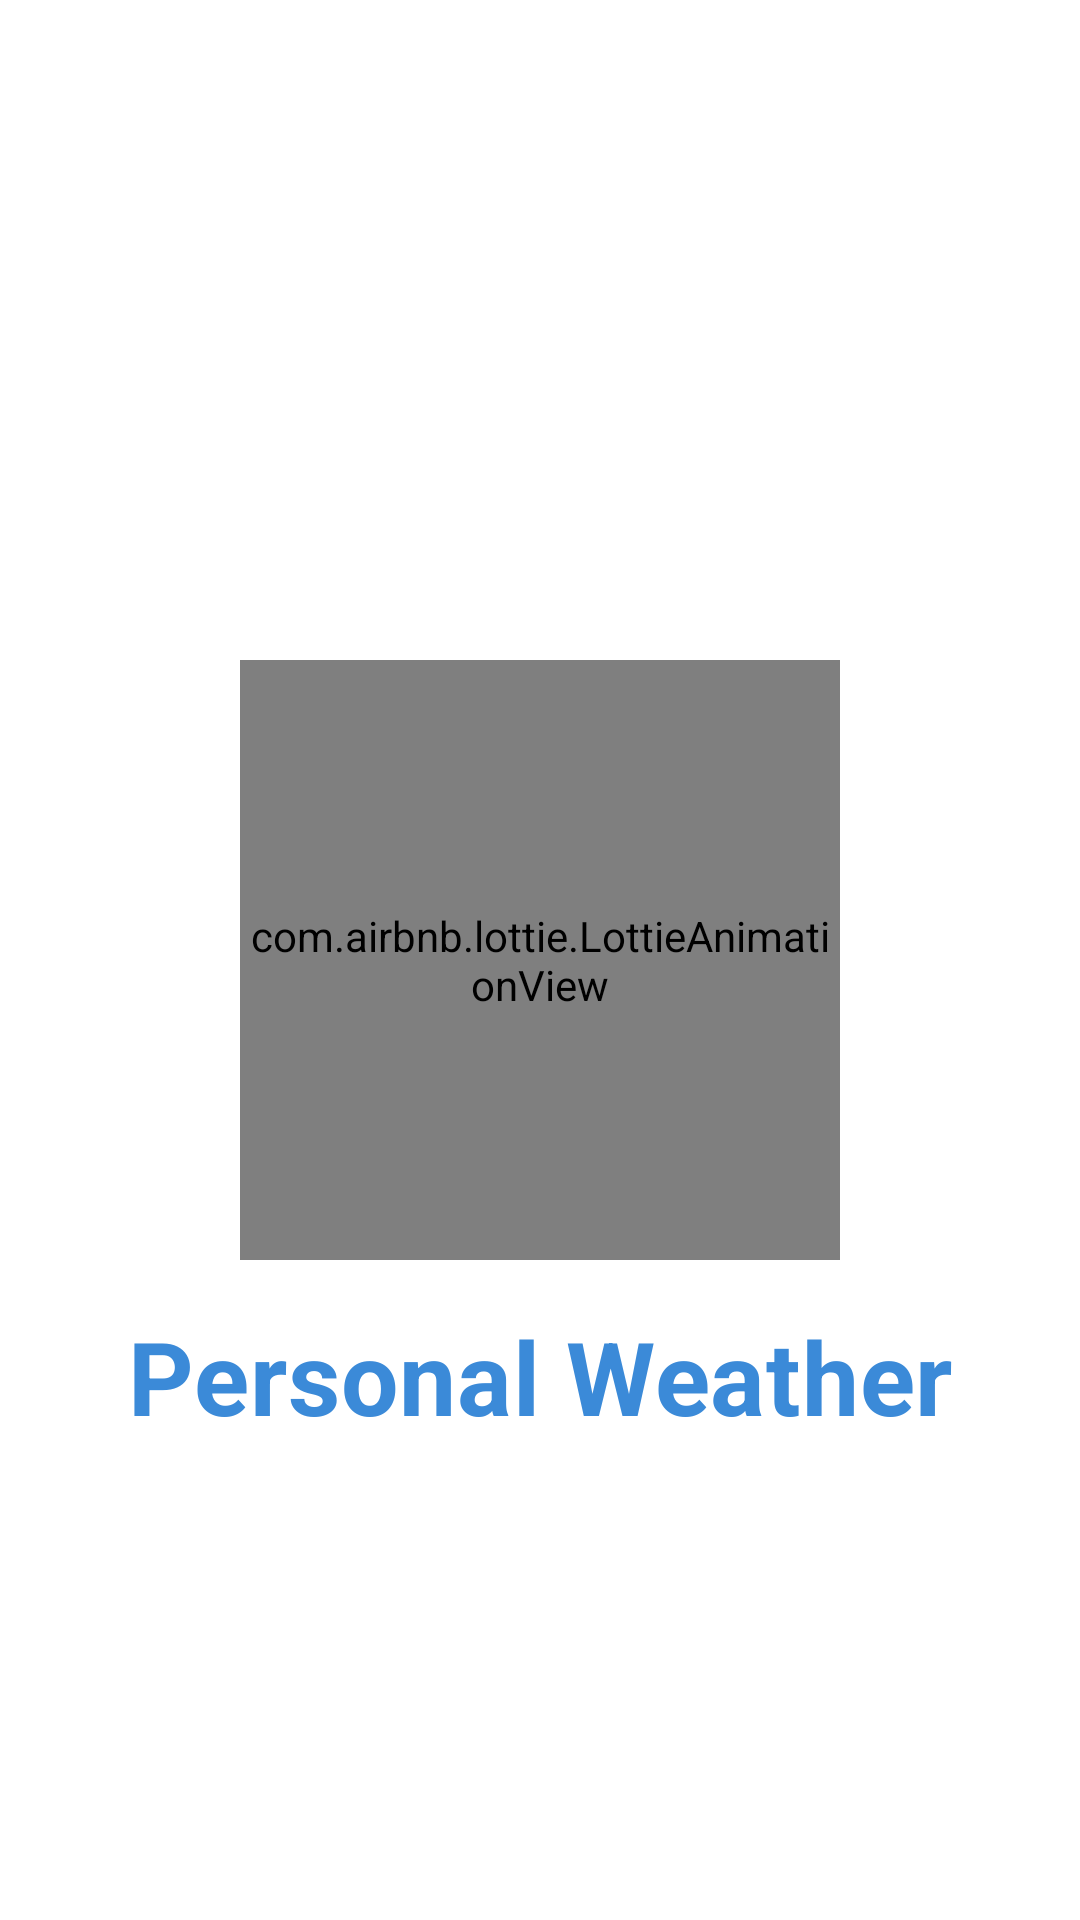

Reconstruct the res/layout file that produces this screen, plus the resources it refers to.
<!-- AndroidManifest.xml: application theme Theme.Challengue4 -->
<!-- res/layout/activity_splash_screen.xml -->
<?xml version="1.0" encoding="utf-8"?>
<androidx.constraintlayout.widget.ConstraintLayout xmlns:android="http://schemas.android.com/apk/res/android"
    xmlns:app="http://schemas.android.com/apk/res-auto"
    xmlns:tools="http://schemas.android.com/tools"
    android:layout_width="match_parent"
    android:layout_height="match_parent"
    tools:context=".ui.view.SplashScreenActivity">

    <com.airbnb.lottie.LottieAnimationView
        android:id="@+id/animationView"
        android:layout_width="200dp"
        android:layout_height="200dp"
        android:layout_marginStart="16dp"
        android:layout_marginEnd="16dp"
        app:lottie_loop="true"
        app:lottie_url="https://assets10.lottiefiles.com/packages/lf20_dw8rzsix.json"
        app:layout_constraintBottom_toBottomOf="parent"
        app:layout_constraintEnd_toEndOf="parent"
        app:layout_constraintStart_toStartOf="parent"
        app:layout_constraintTop_toTopOf="parent" />

    <TextView
        android:id="@+id/appTitleTextView"
        style="@style/TextAppearance.MaterialComponents.Headline4"
        android:layout_width="wrap_content"
        android:layout_height="wrap_content"
        android:layout_marginTop="16dp"
        android:textColor="@color/main"
        android:textStyle="bold"
        android:text="Personal Weather"
        app:layout_constraintEnd_toEndOf="parent"
        app:layout_constraintStart_toStartOf="parent"
        app:layout_constraintTop_toBottomOf="@+id/animationView" />
</androidx.constraintlayout.widget.ConstraintLayout>
<!-- resources referenced by this layout -->
<resources>
  <color name="main">#3B8AD8</color>
  <style name="Theme.Challengue4" parent="Theme.MaterialComponents.DayNight.DarkActionBar">
          
          <item name="colorPrimary">@color/purple_500</item>
          <item name="colorPrimaryVariant">@color/purple_700</item>
          <item name="colorOnPrimary">@color/white</item>
          
          <item name="colorSecondary">@color/teal_200</item>
          <item name="colorSecondaryVariant">@color/teal_700</item>
          <item name="colorOnSecondary">@color/black</item>
          
          <item name="android:statusBarColor" tools:targetApi="l">?attr/colorPrimaryVariant</item>
          
      </style>
  <color name="purple_500">#FF6200EE</color>
  <color name="purple_700">#FF3700B3</color>
  <color name="white">#FFFFFFFF</color>
  <color name="teal_200">#FF03DAC5</color>
  <color name="teal_700">#FF018786</color>
  <color name="black">#FF000000</color>
</resources>
